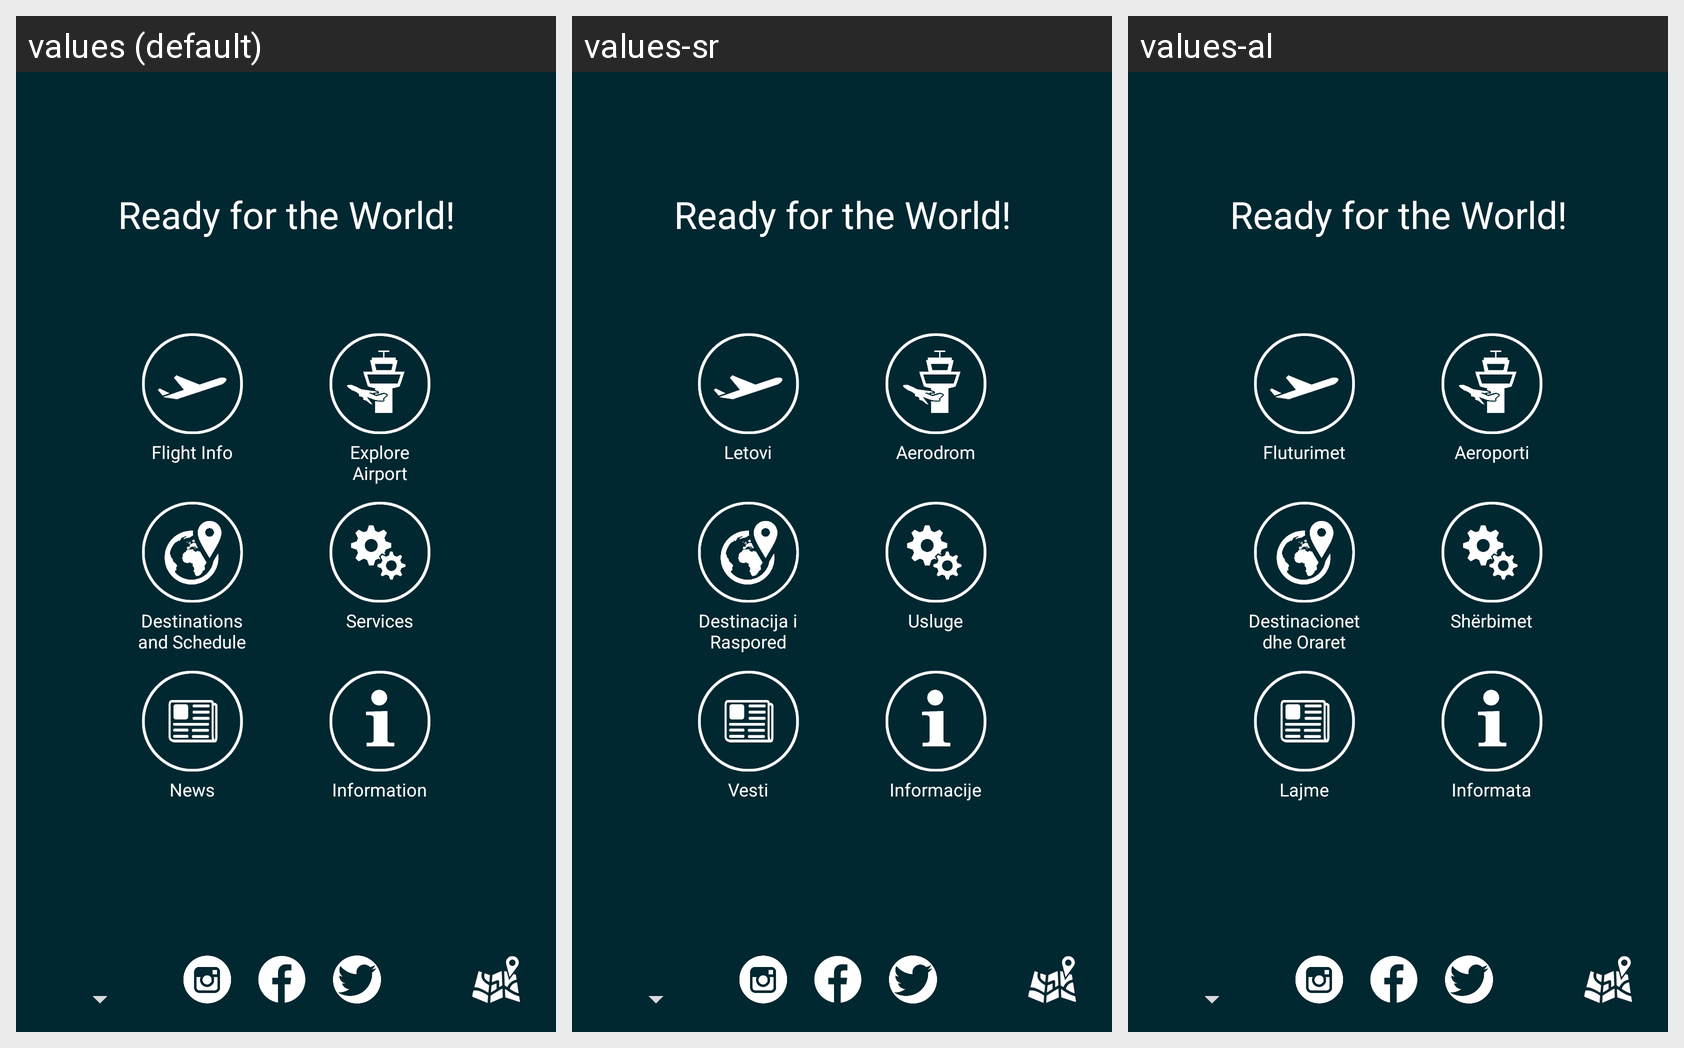

Locale-by-locale string values for the Android screen shown in this grid:
Android screen res/layout/activity_main.xml rendered under 3 locales, left to right: values (default), values-sr, values-al. Device: Nexus 5 (rendered at 1080×1920; each locale shown at half size, 540×960, under a caption strip naming it); theme AppTheme.
Strings drawn on this screen, with the default value and each locale's value (text and hints the layout hard-codes, and strings that could not be matched under every locale, appear in the picture but are not listed):

lblTitle
  values: Ready for the World!
  values-sr: Ready for the World!
  values-al: Ready for the World!

text_btnFlight
  values: Flight Info
  values-sr: Letovi
  values-al: Fluturimet

text_btnExplore
  values: Explore Airport
  values-sr: Aerodrom
  values-al: Aeroporti

text_btnDestinations
  values: Destinations and Schedule
  values-sr: Destinacija i Raspored
  values-al: Destinacionet dhe Oraret

text_btnServices
  values: Services
  values-sr: Usluge
  values-al: Shërbimet

text_btnNews
  values: News
  values-sr: Vesti
  values-al: Lajme

text_btnInfo
  values: Information
  values-sr: Informacije
  values-al: Informata
